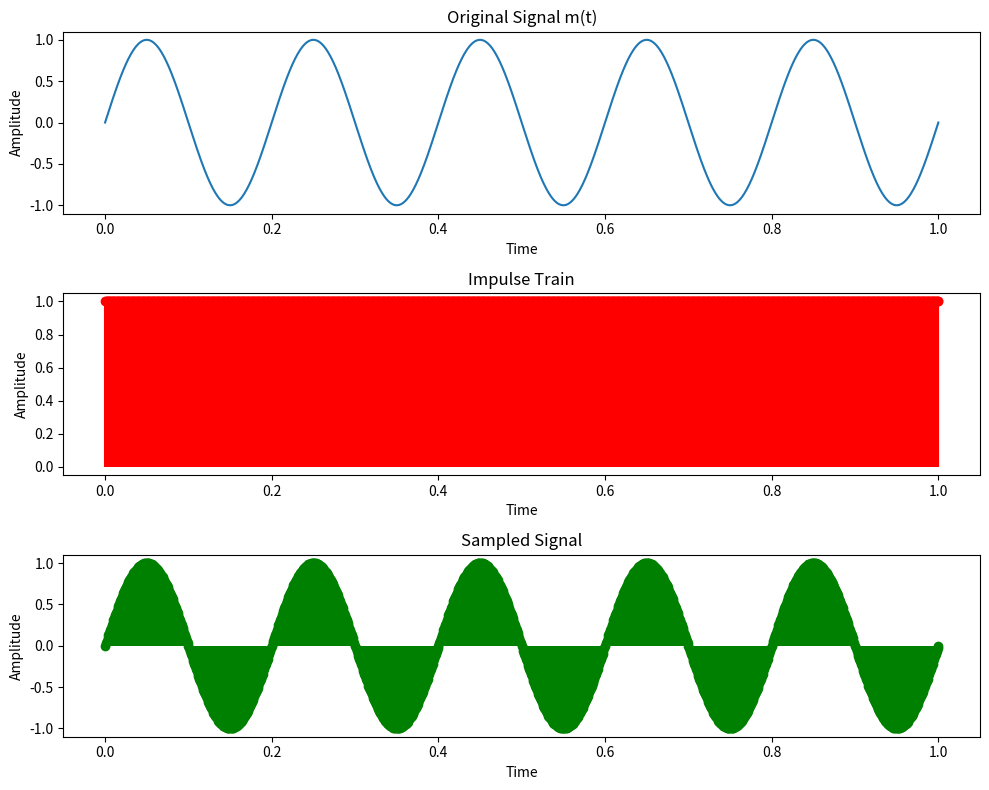

Generate this figure with matplotlib:
import numpy as np
import matplotlib.pyplot as plt

# Parameters
fs = 1000
T = 1 / fs
t = np.arange(0, 1 + 0.001, 0.001)
fm = 5
mt = np.sin(2 * np.pi * fm * t)
n = np.arange(0, 1 + T, T)

# Impulse train delta_n
delta_n = np.zeros_like(t)
for i in range(len(n)):
    delta_n[np.abs(t - n[i]) < T/2] = 1

# Sampled signal ms
ms = mt * delta_n

# Plotting
plt.figure(figsize=(10, 8))

plt.subplot(3, 1, 1)
plt.plot(t, mt, linewidth=1.5)
plt.title('Original Signal m(t)')
plt.ylabel('Amplitude')
plt.xlabel('Time')

plt.subplot(3, 1, 2)
(stemlines, stemmarkers, baseline) = plt.stem(t, delta_n, 'r', markerfmt='ro', basefmt=" ")
plt.setp(stemlines, linewidth=1.5)
plt.title('Impulse Train')
plt.ylabel('Amplitude')
plt.xlabel('Time')

plt.subplot(3, 1, 3)
(stemlines, stemmarkers, baseline) = plt.stem(t, ms, 'g', markerfmt='go', basefmt=" ")
plt.setp(stemlines, linewidth=1.5)
plt.title('Sampled Signal')
plt.ylabel('Amplitude')
plt.xlabel('Time')

plt.tight_layout()
plt.show()
